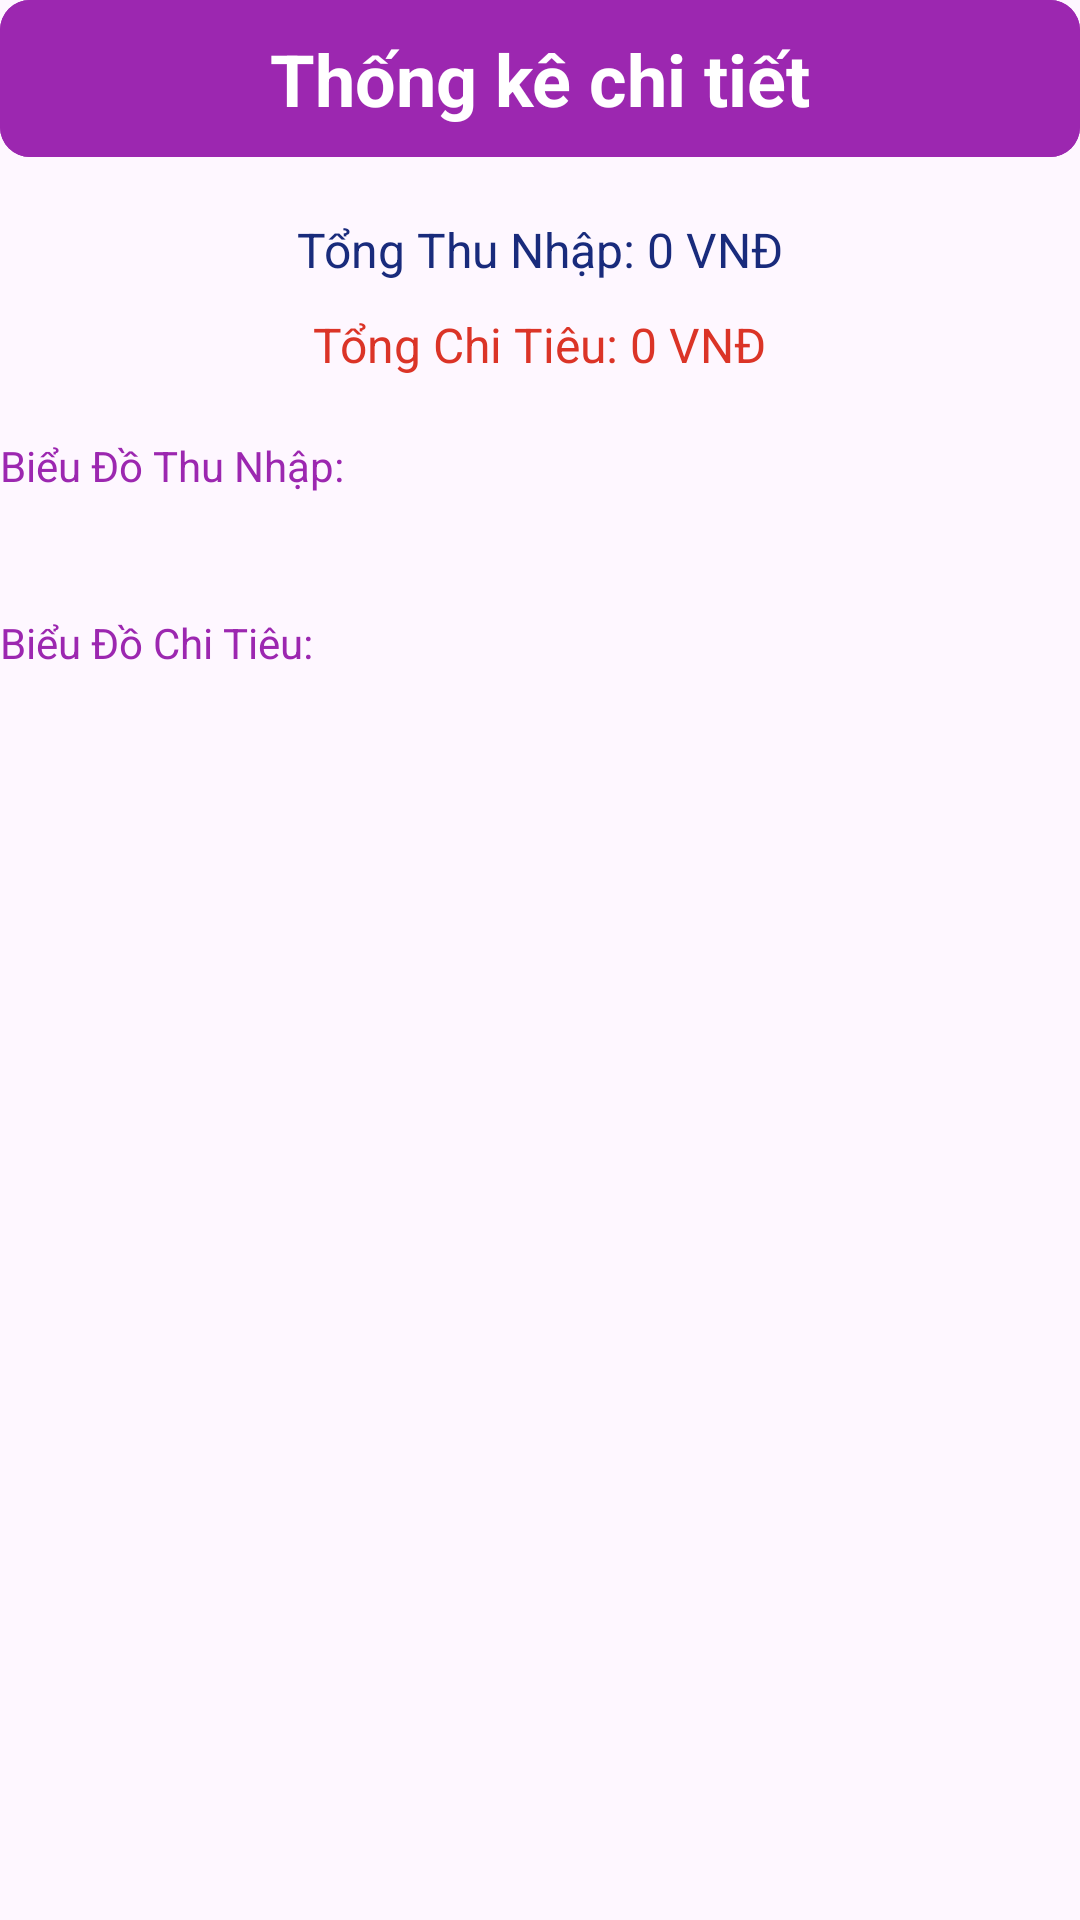

This screen was rendered from an Android layout file. Write that file and the resources it references.
<!-- AndroidManifest.xml: application theme Theme.AppTaiChinh -->
<!-- res/layout/activity_statistic.xml -->
<?xml version="1.0" encoding="utf-8"?>
<LinearLayout xmlns:android="http://schemas.android.com/apk/res/android"
    xmlns:app="http://schemas.android.com/apk/res-auto"
    xmlns:tools="http://schemas.android.com/tools"
    android:layout_width="match_parent"
    android:layout_height="match_parent"
    android:orientation="vertical"
    android:gravity="center_horizontal"
    android:layout_margin="16dp"
    tools:context=".Statistic">

    <LinearLayout
        android:layout_width="match_parent"
        android:layout_height="wrap_content"
        android:background="@drawable/background_01"
        android:orientation="horizontal">
        <ImageButton
            android:layout_width="wrap_content"
            android:layout_height="wrap_content"
            android:layout_marginTop="10dp"
            android:id="@+id/backImageButton"
            android:src="@drawable/ic_back"
            android:background="@drawable/background_01"/>

        
        <TextView
            android:id="@+id/titleTextView"
            android:layout_width="match_parent"
            android:layout_height="wrap_content"
            android:text="Thống kê chi tiết"
            android:background="@drawable/background_01"
            android:textSize="24sp"
            android:textColor="@color/white"
            android:padding="10dp"
            android:textStyle="bold"
            android:gravity="center"/>
    </LinearLayout>

    
    <TextView
        android:id="@+id/totalIncomeTextView"
        android:layout_width="wrap_content"
        android:layout_height="wrap_content"
        android:text="Tổng Thu Nhập: 0 VNĐ"
        android:textSize="16sp"
        android:layout_marginTop="20dp"
        android:textColor="#192B7C"/>

    
    <TextView
        android:id="@+id/totalExpenseTextView"
        android:layout_width="wrap_content"
        android:layout_height="wrap_content"
        android:text="Tổng Chi Tiêu: 0 VNĐ"
        android:textSize="16sp"
        android:textColor="#DB3427"
        android:layout_marginTop="10dp"/>

    <TextView
        android:layout_width="wrap_content"
        android:layout_height="wrap_content"
        android:text="Biểu Đồ Thu Nhập:"
        android:layout_marginTop="20dp"
        android:layout_gravity="start"
        android:textColor="#9C27B0"/>
    
    <LinearLayout
        android:id="@+id/incomeBarLayout"
        android:layout_width="match_parent"
        android:layout_height="wrap_content"
        android:orientation="horizontal"
        android:layout_marginTop="20dp"
        android:gravity="center"/>

    <TextView
        android:layout_width="wrap_content"
        android:layout_height="wrap_content"
        android:text="Biểu Đồ Chi Tiêu:"
        android:layout_marginTop="20dp"
        android:layout_gravity="start"
        android:textColor="#9C27B0"/>
    
    <LinearLayout
        android:id="@+id/expenseBarLayout"
        android:layout_width="match_parent"
        android:layout_height="wrap_content"
        android:orientation="horizontal"
        android:layout_marginTop="20dp"
        android:gravity="center"/>
</LinearLayout>
<!-- resources referenced by this layout -->
<resources>
  <color name="white">#FFFFFFFF</color>
  <!-- drawable background_01 (drawable) -->
  <?xml version="1.0" encoding="utf-8"?>
  <shape xmlns:android="http://schemas.android.com/apk/res/android">
      <solid android:color="#9C27B0"/>  
      <corners android:radius="10dp"/>  
  </shape>
  <style name="Theme.AppTaiChinh" parent="Base.Theme.AppTaiChinh" />
  <style name="Base.Theme.AppTaiChinh" parent="Theme.Material3.DayNight.NoActionBar">
          
          
      </style>
</resources>
